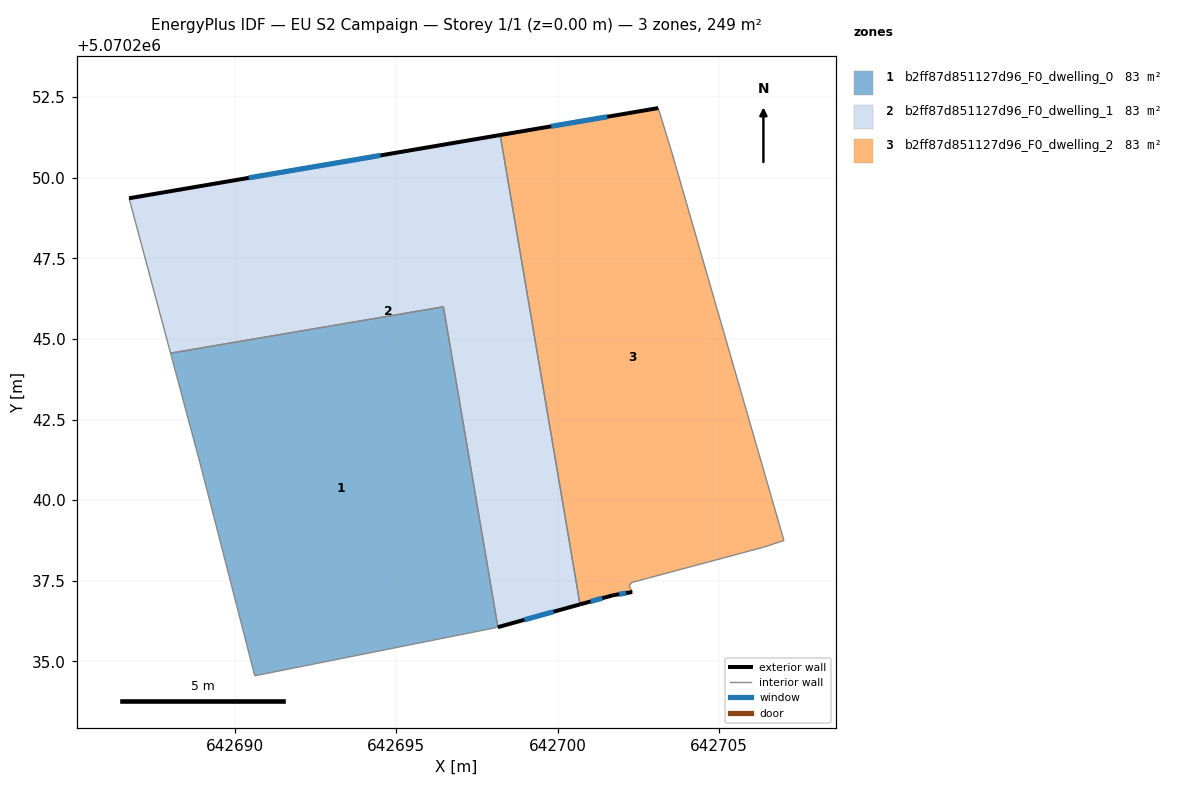
=== STOREY PLAN SPEC (per zone: floor XY polygon, exterior-wall plan segments, windows/doors) ===
zone 1: b2ff87d851127d96_F0_dwelling_0  (82.8 m²)
  floor: (642696.46, 5070246.00) (642698.15, 5070236.06) (642698.11, 5070236.05) (642690.61, 5070234.55) (642688.91, 5070241.16) (642688.00, 5070244.56)
  interior walls: 6
zone 2: b2ff87d851127d96_F0_dwelling_1  (82.9 m²)
  floor: (642698.22, 5070251.33) (642700.69, 5070236.77) (642698.15, 5070236.06) (642696.46, 5070246.00) (642688.00, 5070244.56) (642686.71, 5070249.37)
  exterior wall: (642698.22, 5070251.33) – (642686.71, 5070249.37)  [11.7 m]
    window: (642694.51, 5070250.69) – (642690.42, 5070250.00)  [4.4 m²]
  exterior wall: (642698.15, 5070236.06) – (642700.69, 5070236.77)  [2.6 m]
    window: (642698.97, 5070236.29) – (642699.87, 5070236.54)  [1.0 m²]
  interior walls: 4
zone 3: b2ff87d851127d96_F0_dwelling_2  (82.9 m²)
  floor: (642703.52, 5070250.86) (642707.02, 5070238.75) (642706.42, 5070238.55) (642702.32, 5070237.45) (642702.22, 5070237.35) (642702.32, 5070237.15) (642701.72, 5070237.05) (642700.69, 5070236.77) (642698.22, 5070251.33) (642703.12, 5070252.16)
  exterior wall: (642701.72, 5070237.05) – (642702.32, 5070237.15)  [0.6 m]
    window: (642701.91, 5070237.08) – (642702.12, 5070237.12)  [0.2 m²]
  exterior wall: (642700.69, 5070236.77) – (642701.72, 5070237.05)  [1.1 m]
    window: (642701.02, 5070236.86) – (642701.39, 5070236.96)  [0.4 m²]
  exterior wall: (642703.12, 5070252.16) – (642698.22, 5070251.33)  [5.0 m]
    window: (642701.54, 5070251.89) – (642699.80, 5070251.60)  [1.9 m²]
  interior walls: 7

=== DERIVED (storey summary) ===
Building: EU S2 Campaign
Storey: 1 of 1  (floor level z = 0.00 m)
Storey gross floor area: 248.6 m²
Zones on this storey: 3
  - b2ff87d851127d96_F0_dwelling_0: floor 82.8 m²
  - b2ff87d851127d96_F0_dwelling_1: floor 82.9 m²; exterior wall 14.3 m (43.0 m²); 2 window(s) 5.4 m²; WWR 12.6%
  - b2ff87d851127d96_F0_dwelling_2: floor 82.9 m²; exterior wall 6.6 m (19.9 m²); 3 window(s) 2.5 m²; WWR 12.6%
Zone adjacency (shared interzone walls):
  - b2ff87d851127d96_F0_dwelling_0 ↔ b2ff87d851127d96_F0_dwelling_1
  - b2ff87d851127d96_F0_dwelling_1 ↔ b2ff87d851127d96_F0_dwelling_2